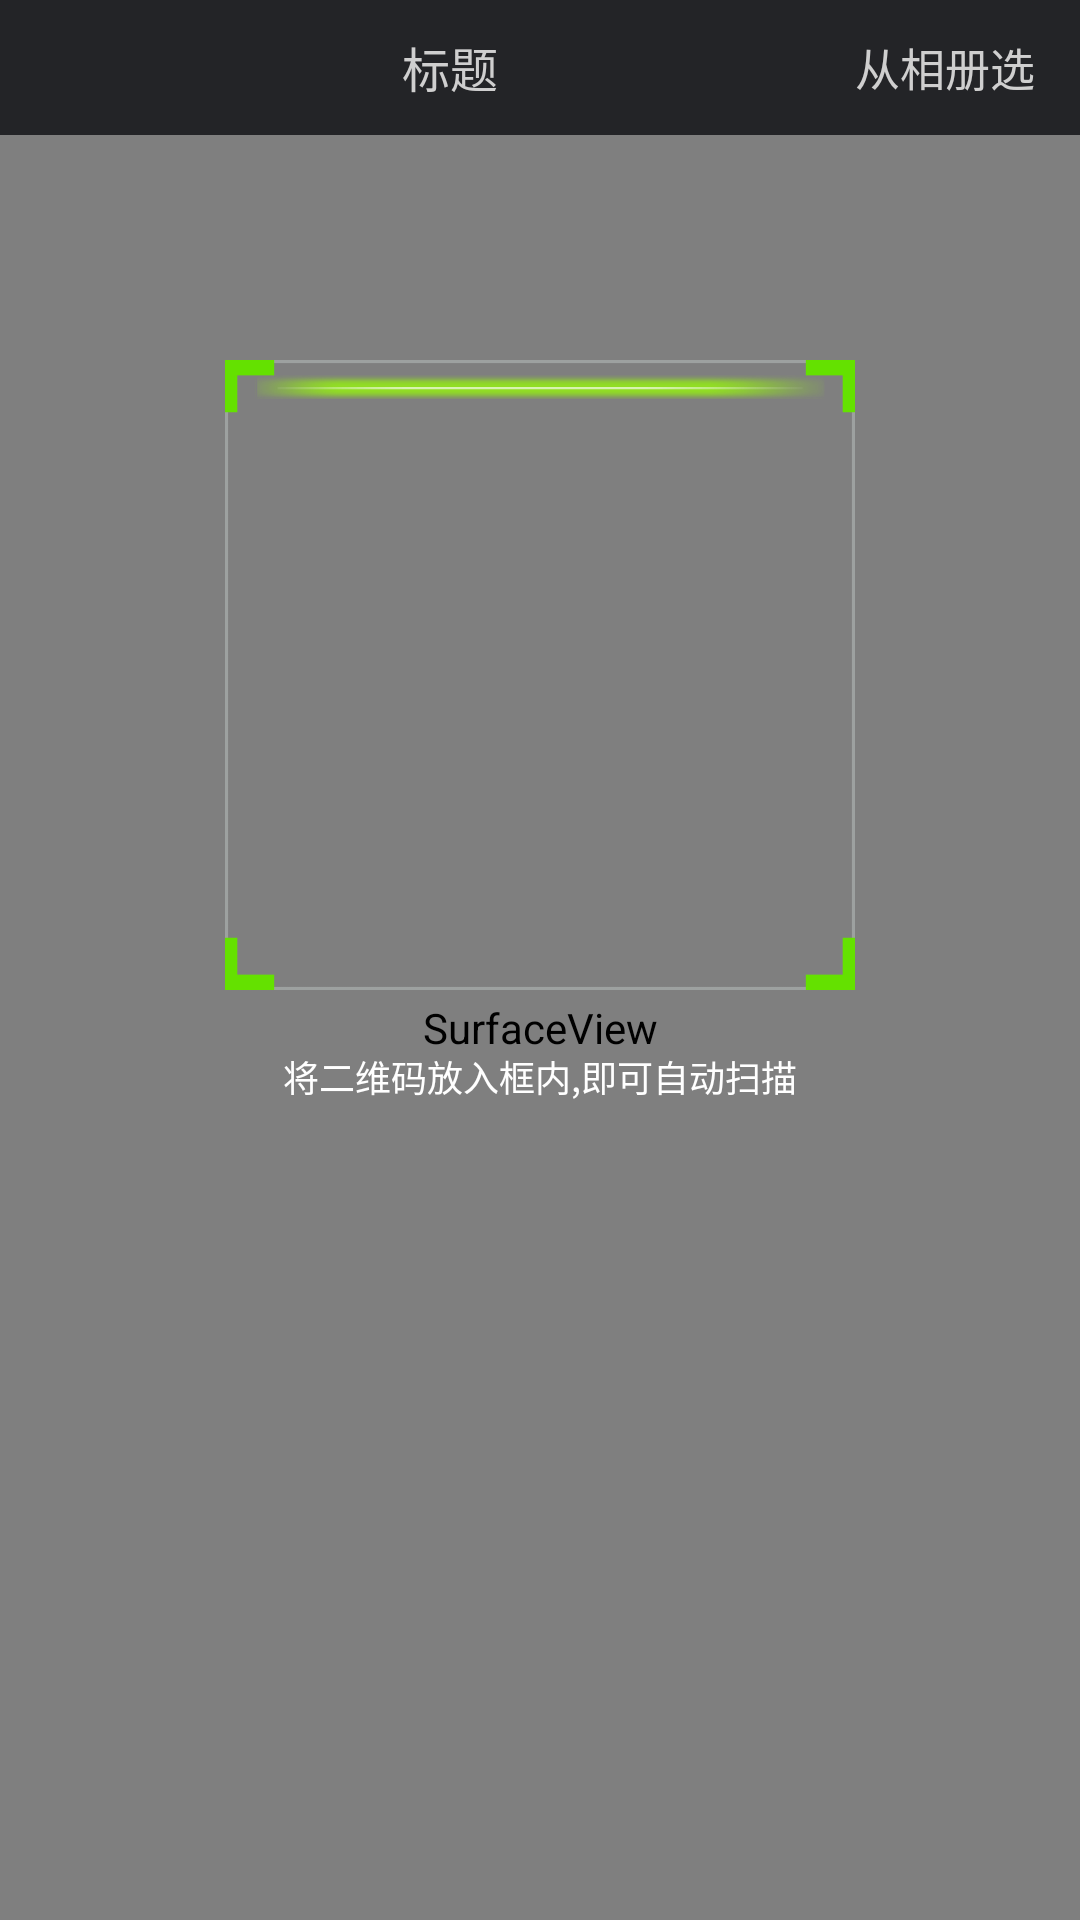

Write the Android layout XML for this screen, with the resource values it uses.
<!-- AndroidManifest.xml: activity theme ActionBarTheme -->
<!-- res/layout/activity_capture.xml -->
<?xml version="1.0" encoding="utf-8"?>
<RelativeLayout xmlns:android="http://schemas.android.com/apk/res/android"
    android:layout_width="match_parent"
    android:layout_height="match_parent"
    android:fitsSystemWindows="true"
    >
    <LinearLayout
        android:gravity="center_vertical"
        android:id="@+id/ll"
        android:orientation="horizontal"
        android:layout_alignParentTop="true"
        android:background="#232427"
        android:layout_width="match_parent"
        android:layout_height="45dp">
        <ImageView
            android:onClick="back"
            android:layout_marginLeft="15dp"
            android:layout_width="wrap_content"
            android:layout_height="wrap_content"
            android:src="@mipmap/icon_back"
            />
        <TextView
            android:layout_width="0dp"
            android:layout_weight="1"
            android:gravity="center"
            android:layout_height="match_parent"
            android:text="标题"
            android:textSize="16sp"
            android:textColor="#CFCFCF"
            />
        <TextView
            android:onClick="selectImg"
            android:layout_width="wrap_content"
            android:layout_height="wrap_content"
            android:text="从相册选"
            android:textSize="15sp"
            android:textColor="@drawable/text_bg"
            android:layout_marginRight="15dp"
            />
    </LinearLayout>
    <SurfaceView
        android:layout_below="@+id/ll"
        android:id="@+id/capture_preview"
        android:layout_width="match_parent"
        android:layout_height="match_parent" />

    <RelativeLayout
        android:id="@+id/capture_container"
        android:layout_width="match_parent"
        android:layout_height="match_parent" >

        <ImageView
            android:id="@+id/capture_mask_top"
            android:layout_width="match_parent"
            android:layout_height="120dp"
            android:layout_alignParentTop="true"
            android:background="@mipmap/shadow_bg" />

        <RelativeLayout
            android:id="@+id/capture_crop_view"
            android:layout_width="210dp"
            android:layout_height="210dp"
            android:layout_below="@id/capture_mask_top"
            android:layout_centerHorizontal="true"
            android:background="@mipmap/qr_code_bg" >

            <ImageView
                android:id="@+id/capture_scan_line"
                android:layout_width="match_parent"
                android:layout_height="wrap_content"
                android:layout_alignParentTop="true"
                android:layout_marginBottom="5dp"
                android:layout_marginTop="5dp"
                android:src="@mipmap/shadow" />
        </RelativeLayout>


        <TextView
            android:layout_width="wrap_content"
            android:layout_height="wrap_content"
            android:layout_below="@id/capture_crop_view"
            android:text="将二维码放入框内,即可自动扫描"
            android:layout_centerHorizontal="true"
            android:layout_marginTop="20dp"
            android:textSize="12sp"
            android:textColor="#ffffff"
            />

        <ImageView
            android:id="@+id/capture_mask_bottom"
            android:layout_width="match_parent"
            android:layout_height="wrap_content"
            android:layout_alignParentBottom="true"
            android:layout_below="@id/capture_crop_view"
            android:background="@mipmap/shadow_bg" />

        <ImageView
            android:id="@+id/capture_mask_left"
            android:layout_width="wrap_content"
            android:layout_height="match_parent"
            android:layout_above="@id/capture_mask_bottom"
            android:layout_alignParentLeft="true"
            android:layout_below="@id/capture_mask_top"
            android:layout_toLeftOf="@id/capture_crop_view"
            android:background="@mipmap/shadow_bg" />

        <ImageView
            android:id="@+id/capture_mask_right"
            android:layout_width="wrap_content"
            android:layout_height="match_parent"
            android:layout_above="@id/capture_mask_bottom"
            android:layout_alignParentRight="true"
            android:layout_below="@id/capture_mask_top"
            android:layout_toRightOf="@id/capture_crop_view"
            android:background="@mipmap/shadow_bg" />
    </RelativeLayout>

</RelativeLayout>
<!-- resources referenced by this layout -->
<resources>
  <!-- drawable text_bg (drawable) -->
  <?xml version="1.0" encoding="utf-8"?>
  <selector xmlns:android="http://schemas.android.com/apk/res/android">
   <item android:state_pressed="true" android:color="#fffdfd"></item>
   <item android:state_pressed="false" android:color="#CFCFCF"></item>
  </selector>
  <!-- mipmap qr_code_bg: png bitmap (mipmap-hdpi, 1990 bytes) -->
  <!-- mipmap shadow: png bitmap (mipmap-hdpi, 1890 bytes) -->
  <style name="ActionBarTheme" parent="Theme.AppCompat.NoActionBar">
          <item name="android:windowTranslucentNavigation">true</item>
          <item name="android:windowTranslucentStatus">true</item>
          
          <item name="colorPrimaryDark">#232427</item>
      </style>
</resources>
